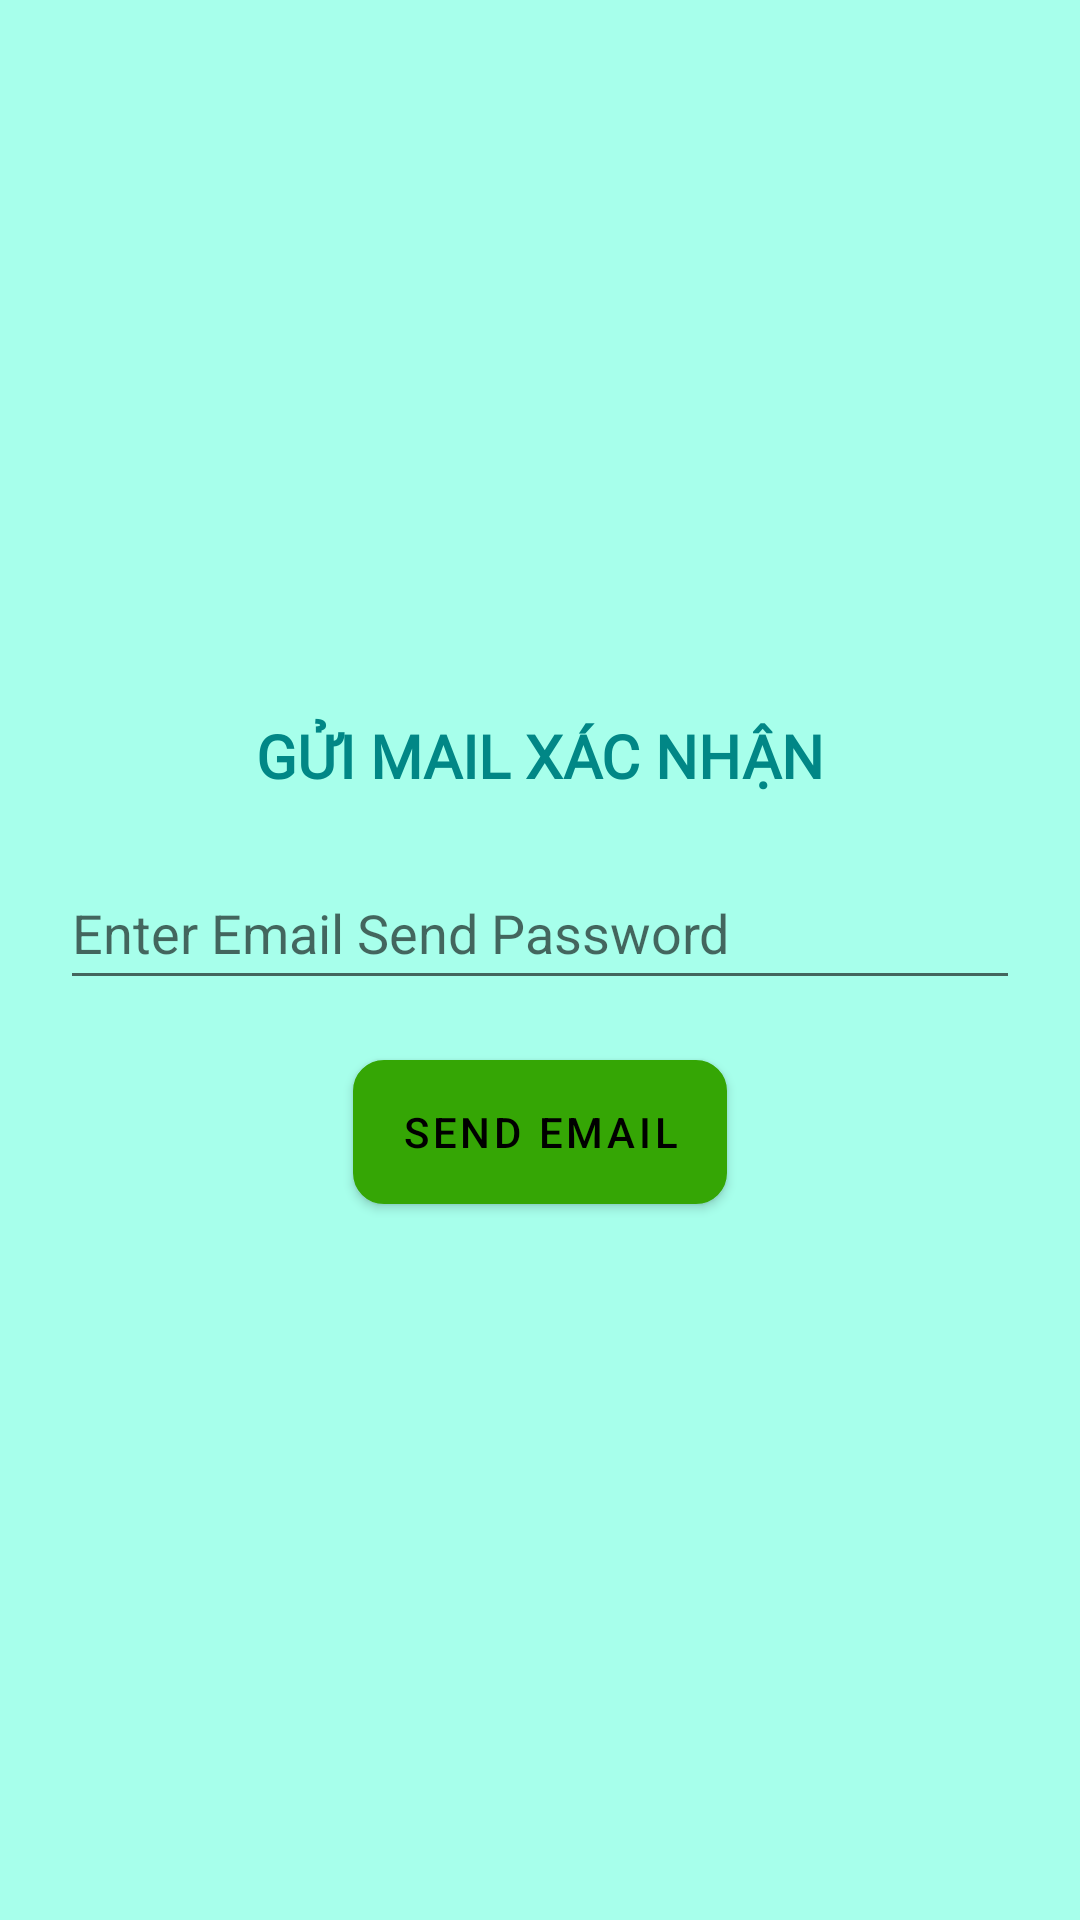

Layout XML and referenced resources for this Android screen:
<!-- AndroidManifest.xml: application theme Theme.QuanLyKhachSan -->
<!-- res/layout/activity_send_email.xml -->
<?xml version="1.0" encoding="utf-8"?>
<LinearLayout xmlns:android="http://schemas.android.com/apk/res/android"
    android:layout_width="match_parent"
    android:layout_height="match_parent"
    android:orientation="vertical"
    android:gravity="center"
    android:padding="20dp"
    android:background="#A7FFEB">
    <TextView
        android:layout_width="wrap_content"
        android:layout_height="wrap_content"
        android:text=" GỬI MAIL XÁC NHẬN "
        android:textColor="@color/teal_700"
        android:fontFamily="@font/alice"
        android:textSize="20dp"
        android:textStyle="bold" />

    <EditText
        android:layout_marginTop="20dp"
        android:id="@+id/edt_send_password_reset_email"
        android:layout_width="match_parent"
        android:layout_height="wrap_content"
        android:hint="Enter Email Send Password"
        android:minHeight="48dp"></EditText>
    <Button
        android:layout_marginTop="20dp"
        android:id="@+id/btn_send_email"
        android:layout_width="wrap_content"
        android:layout_height="wrap_content"
        android:text="Send Email"
        android:textColor="@color/black"
        android:background="@drawable/bg_white_corner_border_gray"/>


</LinearLayout>
<!-- resources referenced by this layout -->
<resources>
  <color name="black">#FF000000</color>
  <color name="teal_700">#FF018786</color>
  <!-- drawable bg_white_corner_border_gray (drawable) -->
  <?xml version="1.0" encoding="utf-8"?>
  <shape xmlns:android="http://schemas.android.com/apk/res/android">
  
      <solid android:color="@color/darker_gray"/>
      <corners android:radius="10dp"/>
  
      <stroke android:width="0.5dp"
          android:color="@color/darker_gray"/>
  
  </shape>
  <style name="Theme.QuanLyKhachSan" parent="Theme.MaterialComponents.DayNight.NoActionBar">
          
          <item name="colorPrimary">@color/purple_700</item>
          <item name="colorPrimaryVariant">#93C67E</item>
          <item name="colorOnPrimary">@color/white</item>
          
          <item name="colorSecondary">@color/teal_200</item>
          <item name="colorSecondaryVariant">@color/teal_700</item>
          <item name="colorOnSecondary">@color/black</item>
          
          <item name="android:statusBarColor" tools:targetApi="l">?attr/colorPrimaryVariant</item>
          
      </style>
  <color name="darker_gray">#6C6363</color>
  <color name="purple_700">#35A605</color>
  <color name="white">#FFFFFFFF</color>
  <color name="teal_200">#FF03DAC5</color>
</resources>
